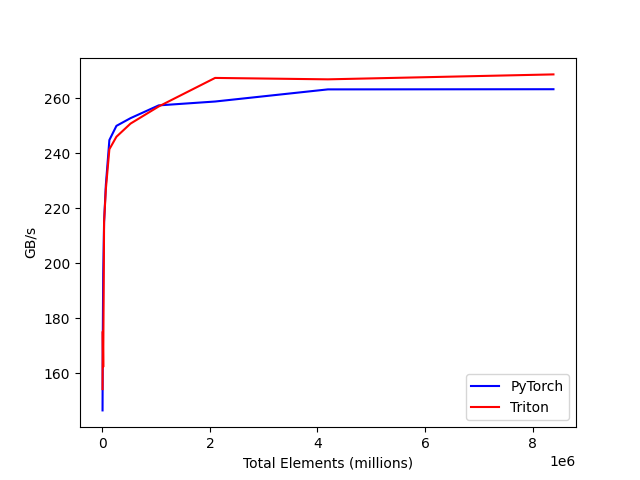

Data behind this chart, as committed beside it:
tot_elements, PyTorch, Triton
4096, 146.4, 154.2
8192, 172.3, 175.1
16384, 196.1, 162.2
32768, 215, 215.1
65536, 228.5, 226.9
131072, 244.8, 241.4
262144, 250, 246
524288, 252.8, 250.8
1048576, 257.4, 257
2097152, 258.8, 267.4
4194304, 263.2, 266.9
8388608, 263.3, 268.7
